Labelled photos from "grid_smoke_version", an image-classification folder in alterapars/wildfire_hackathon. The possible labels are: grid no smoke, grid smoke.

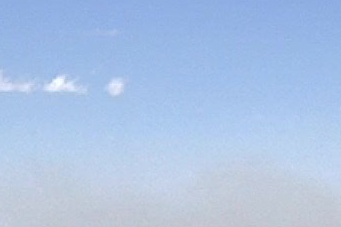
Label: grid smoke

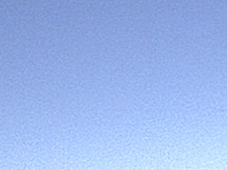
Label: grid no smoke

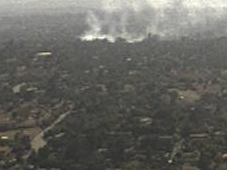
Label: grid smoke

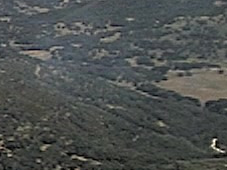
Label: grid smoke

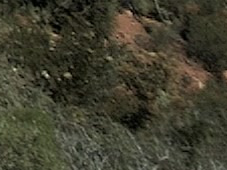
Label: grid no smoke

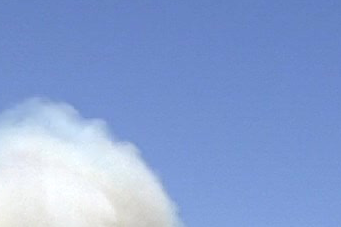
Label: grid smoke
